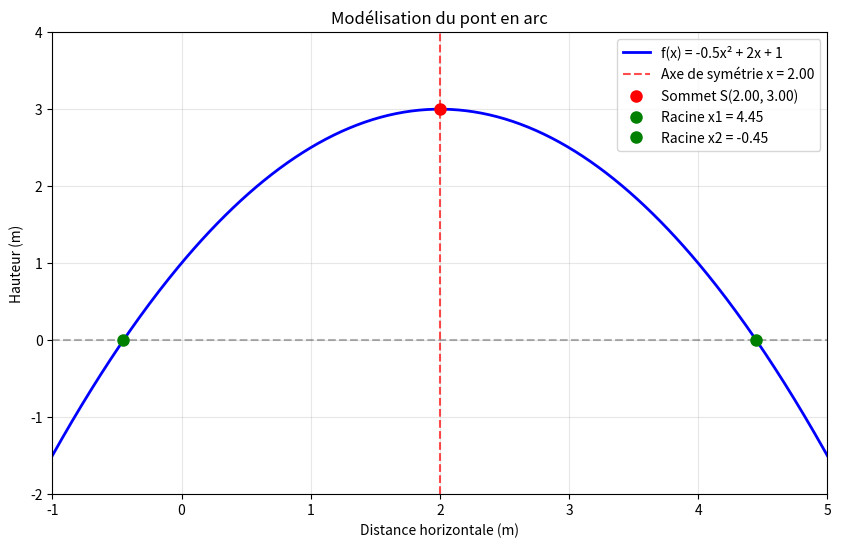

Reproduce this figure in Python.
# Réponse question 1
a = -0.5
b = 2
c = 1

print(f"a = {a}, b = {b}, c = {c}")

# Script Python question 2
def forme_canonique(a, b, c):
    alpha = -b / (2*a)
    beta = a * alpha**2 + b * alpha + c
    return alpha, beta

# -- Utilisation avec les coefficients --
a = -0.5
b = 2
c = 1

alpha, beta = forme_canonique(a, b, c)
print(f"Forme canonique : f(x) = {a}(x - ({alpha:.2f}))² + ({beta:.2f})")
print(f"Hauteur maximale du pont : {beta:.2f} mètres")
print(f"Position de la hauteur maximale : x = {alpha:.2f} mètres")

# Script Python question 3
def caracteristiques_parabole(a, b, c):
    alpha, beta = forme_canonique(a, b, c)
    print(f"Axe de symétrie : x = {alpha:.2f}")
    print(f"Sommet : S({alpha:.2f} ; {beta:.2f})")
    return alpha, beta

caracteristiques_parabole(-0.5, 2, 1)

# Script Python question 4
def discriminant(a, b, c):
    delta = b**2 - 4*a*c
    return delta

print(f"Δ = {discriminant(-0.5, 2, 1)}")

# Script Python question 5
import math

def racines(a, b, c):
    delta = discriminant(a, b, c)
    
    if delta > 0:
        x1 = (-b - math.sqrt(delta)) / (2*a)
        x2 = (-b + math.sqrt(delta)) / (2*a)
        print(f"Deux racines réelles : x1 = {x1:.2f}, x2 = {x2:.2f}")
        print("Interprétation : Le pont touche le sol en deux points")
        return (x1, x2)
        
    elif delta == 0:
        x0 = -b / (2*a)
        print(f"Une racine double : x0 = {x0:.2f}")
        print("Interprétation : Le pont touche le sol en un seul point")
        return x0

    else:
        print("Pas de racines réelles")
        print("Interprétation : Le pont ne touche pas le sol")
        return ()

# -- Application
a, b, c = -0.5, 2, 1
racines(a, b, c)

import matplotlib.pyplot as plt
import numpy as np

# Création des points pour le graphique
x = np.linspace(-1, 5, 400)
y = a*x**2 + b*x + c

# Calcul des caractéristiques
alpha, beta = forme_canonique(a, b, c)
racines_calc = racines(a, b, c)

plt.figure(figsize=(10, 6))
plt.plot(x, y, 'b-', linewidth=2, label=f'f(x) = {a}x² + {b}x + {c}')
plt.axhline(y=0, color='k', linestyle='--', alpha=0.3)
plt.axvline(x=alpha, color='r', linestyle='--', alpha=0.7, label=f'Axe de symétrie x = {alpha:.2f}')

# Marquer le sommet
plt.plot(alpha, beta, 'ro', markersize=8, label=f'Sommet S({alpha:.2f}, {beta:.2f})')

# Marquer les racines si elles existent
if isinstance(racines_calc, tuple) and len(racines_calc) == 2:
    x1, x2 = racines_calc
    plt.plot(x1, 0, 'go', markersize=8, label=f'Racine x1 = {x1:.2f}')
    plt.plot(x2, 0, 'go', markersize=8, label=f'Racine x2 = {x2:.2f}')
elif isinstance(racines_calc, float):
    plt.plot(racines_calc, 0, 'go', markersize=8, label=f'Racine double x0 = {racines_calc:.2f}')

plt.xlabel('Distance horizontale (m)')
plt.ylabel('Hauteur (m)')
plt.title('Modélisation du pont en arc')
plt.grid(True, alpha=0.3)
plt.legend()
plt.axis([-1, 5, -2, 4])
plt.show()

# Espace pour répondre aux questions de réflexion
print("Réponses aux questions de réflexion :")
print("1. β représente la hauteur maximale du pont")
print("2. L'axe de symétrie assure l'équilibre et l'esthétique du pont")
print("3. Si Δ < 0, le pont ne toucherait pas le sol (pont suspendu)")
print("4. Modifier 'a' change la hauteur, modifier les racines change la largeur")